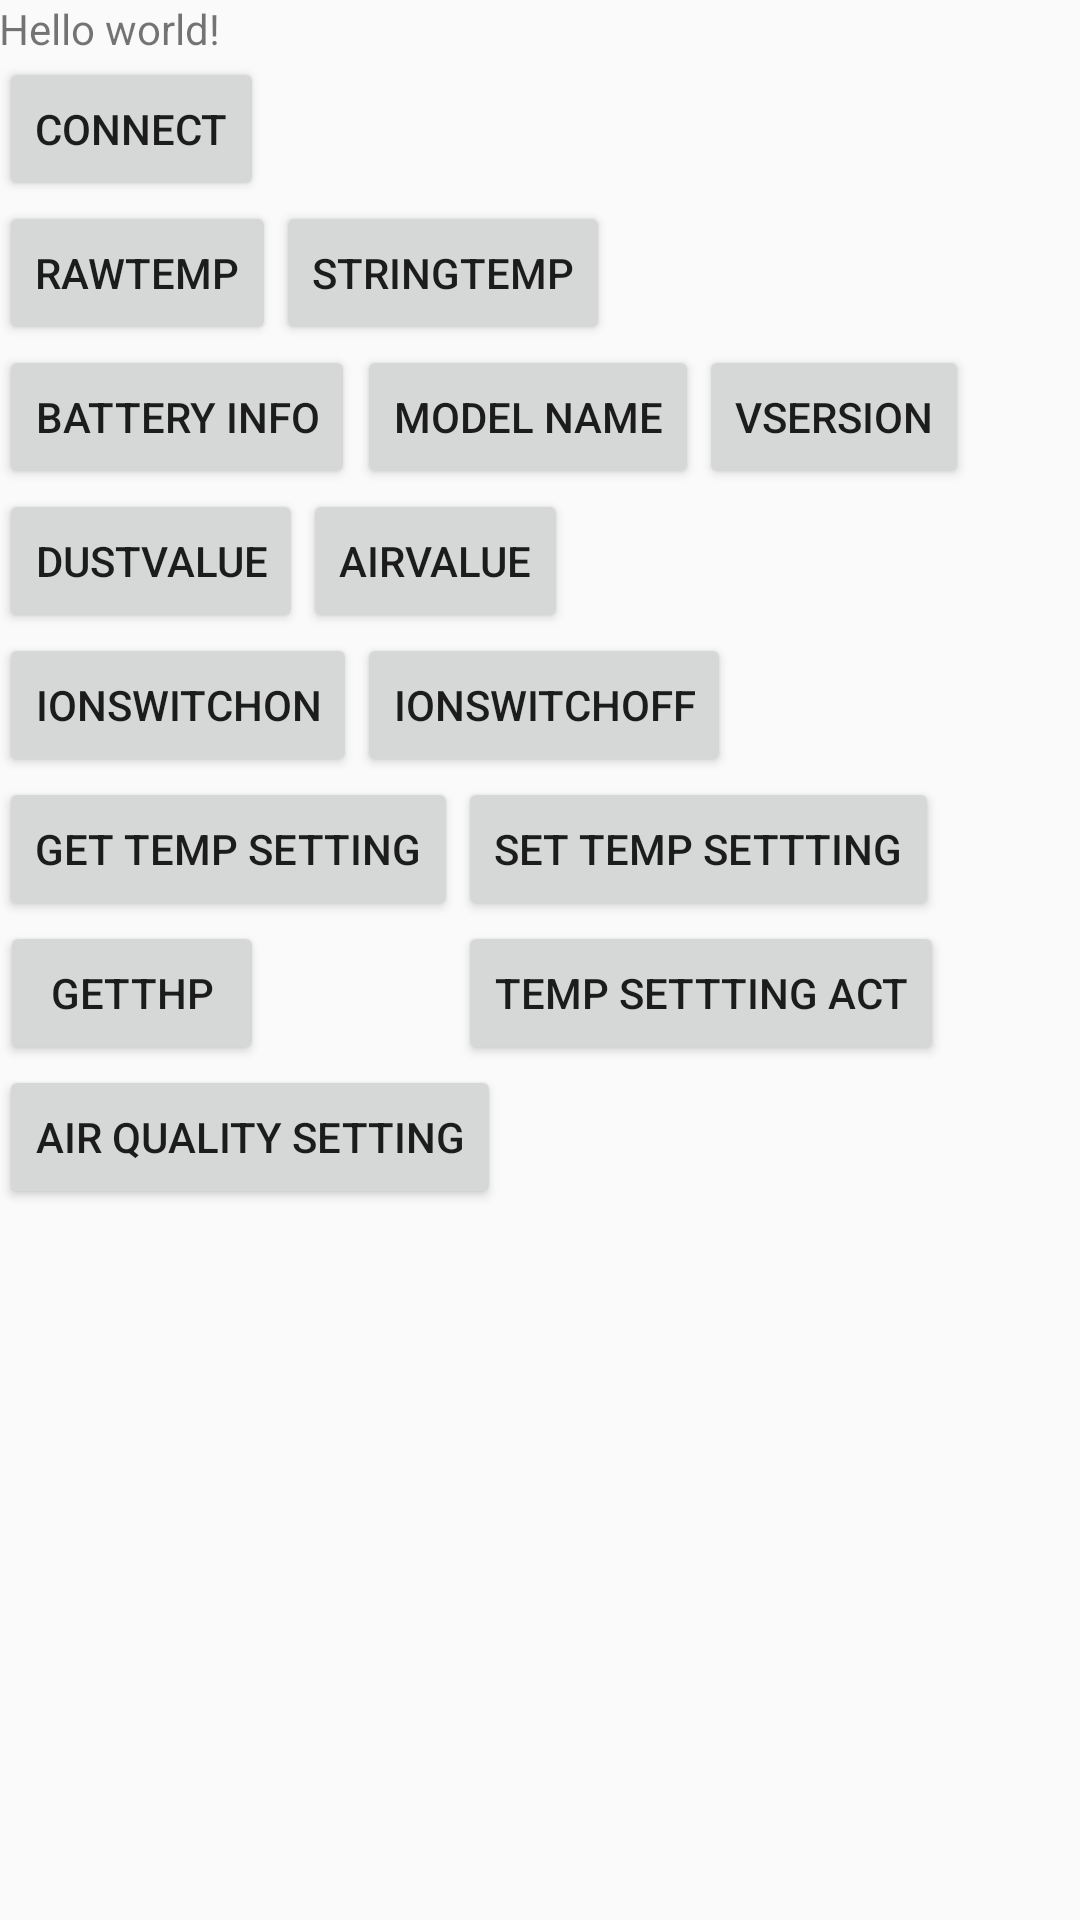

Produce the Android XML layout that renders to this screen, including the resource entries it uses.
<!-- AndroidManifest.xml: application theme AppTheme -->
<!-- res/layout/activity_main.xml -->
<RelativeLayout xmlns:android="http://schemas.android.com/apk/res/android"
    xmlns:tools="http://schemas.android.com/tools" android:layout_width="match_parent"
    android:layout_height="match_parent" android:paddingLeft="@dimen/activity_horizontal_margin"
    android:paddingRight="@dimen/activity_horizontal_margin"
    android:paddingTop="@dimen/activity_vertical_margin"
    android:paddingBottom="@dimen/activity_vertical_margin" tools:context=".MainActivity">

    <TextView android:text="@string/hello_world" android:layout_width="wrap_content"
        android:layout_height="wrap_content"
        android:id="@+id/textView" />

    <Button
        android:layout_width="wrap_content"
        android:layout_height="wrap_content"
        android:text="Connect"
        android:id="@+id/buttonConnect"
        android:layout_below="@+id/textView"
        android:layout_alignParentStart="true" />

    <Button
        android:layout_width="wrap_content"
        android:layout_height="wrap_content"
        android:text="RawTemp"
        android:id="@+id/buttonCheckTemp"
        android:layout_alignTop="@+id/buttonStringTemp"
        android:layout_alignParentStart="true" />

    <Button
        android:layout_width="wrap_content"
        android:layout_height="wrap_content"
        android:text="StringTemp"
        android:id="@+id/buttonStringTemp"
        android:layout_below="@+id/buttonConnect"
        android:layout_toEndOf="@+id/buttonCheckTemp" />

    <Button
        android:layout_width="wrap_content"
        android:layout_height="wrap_content"
        android:text="Model Name"
        android:id="@+id/buttonModelname"
        android:layout_below="@+id/buttonStringTemp"
        android:layout_toEndOf="@+id/buttonIonOn" />

    <Button
        android:layout_width="wrap_content"
        android:layout_height="wrap_content"
        android:text="Vsersion"
        android:id="@+id/buttonVersion"
        android:layout_above="@+id/buttonAir"
        android:layout_toEndOf="@+id/buttonModelname" />

    <Button
        android:layout_width="wrap_content"
        android:layout_height="wrap_content"
        android:text="DustValue"
        android:id="@+id/buttonDust"
        android:layout_alignTop="@+id/buttonAir"
        android:layout_alignParentStart="true" />

    <Button
        android:layout_width="wrap_content"
        android:layout_height="wrap_content"
        android:text="AirValue"
        android:id="@+id/buttonAir"
        android:layout_below="@+id/buttonModelname"
        android:layout_toEndOf="@+id/buttonDust" />

    <Button
        android:layout_width="wrap_content"
        android:layout_height="wrap_content"
        android:text="IonSwitchOn"
        android:id="@+id/buttonIonOn"
        android:layout_below="@+id/buttonAir"
        android:layout_alignParentStart="true" />

    <Button
        android:layout_width="wrap_content"
        android:layout_height="wrap_content"
        android:text="IonSwitchOff"
        android:id="@+id/buttonIonOff"
        android:layout_alignTop="@+id/buttonIonOn"
        android:layout_toEndOf="@+id/buttonIonOn" />

    <Button
        android:layout_width="wrap_content"
        android:layout_height="wrap_content"
        android:text="GetTHP"
        android:id="@+id/buttonTHP"
        android:layout_below="@+id/buttonGetTempSetting"
        android:layout_alignEnd="@+id/buttonConnect" />

    <Button
        android:layout_width="wrap_content"
        android:layout_height="wrap_content"
        android:text="Battery Info"
        android:id="@+id/buttonBatteryInfo"
        android:layout_below="@+id/buttonCheckTemp"
        android:layout_alignParentStart="true" />

    <Button
        android:layout_width="wrap_content"
        android:layout_height="wrap_content"
        android:text="Set Temp Settting"
        android:id="@+id/buttonTempSetting"
        android:layout_below="@+id/buttonIonOff"
        android:layout_toEndOf="@+id/buttonGetTempSetting" />

    <Button
        android:layout_width="wrap_content"
        android:layout_height="wrap_content"
        android:text="Get Temp Setting"
        android:id="@+id/buttonGetTempSetting"
        android:layout_alignTop="@+id/buttonTempSetting"
        android:layout_alignParentStart="true" />

    <Button
        android:layout_width="wrap_content"
        android:layout_height="wrap_content"
        android:text="Temp Settting Act"
        android:id="@+id/buttonTempSettingAct"
        android:layout_alignTop="@+id/buttonTHP"
        android:layout_toEndOf="@+id/buttonGetTempSetting" />

    <Button
        android:layout_width="wrap_content"
        android:layout_height="wrap_content"
        android:text="Air Quality Setting"
        android:id="@+id/buttonAQSetting"
        android:layout_below="@+id/buttonTHP"
        android:layout_alignParentStart="true" />

</RelativeLayout>
<!-- resources referenced by this layout -->
<resources>
  <string name="hello_world">Hello world!</string>
  <style name="AppTheme" parent="Theme.AppCompat.Light.DarkActionBar">
          
      </style>
</resources>
